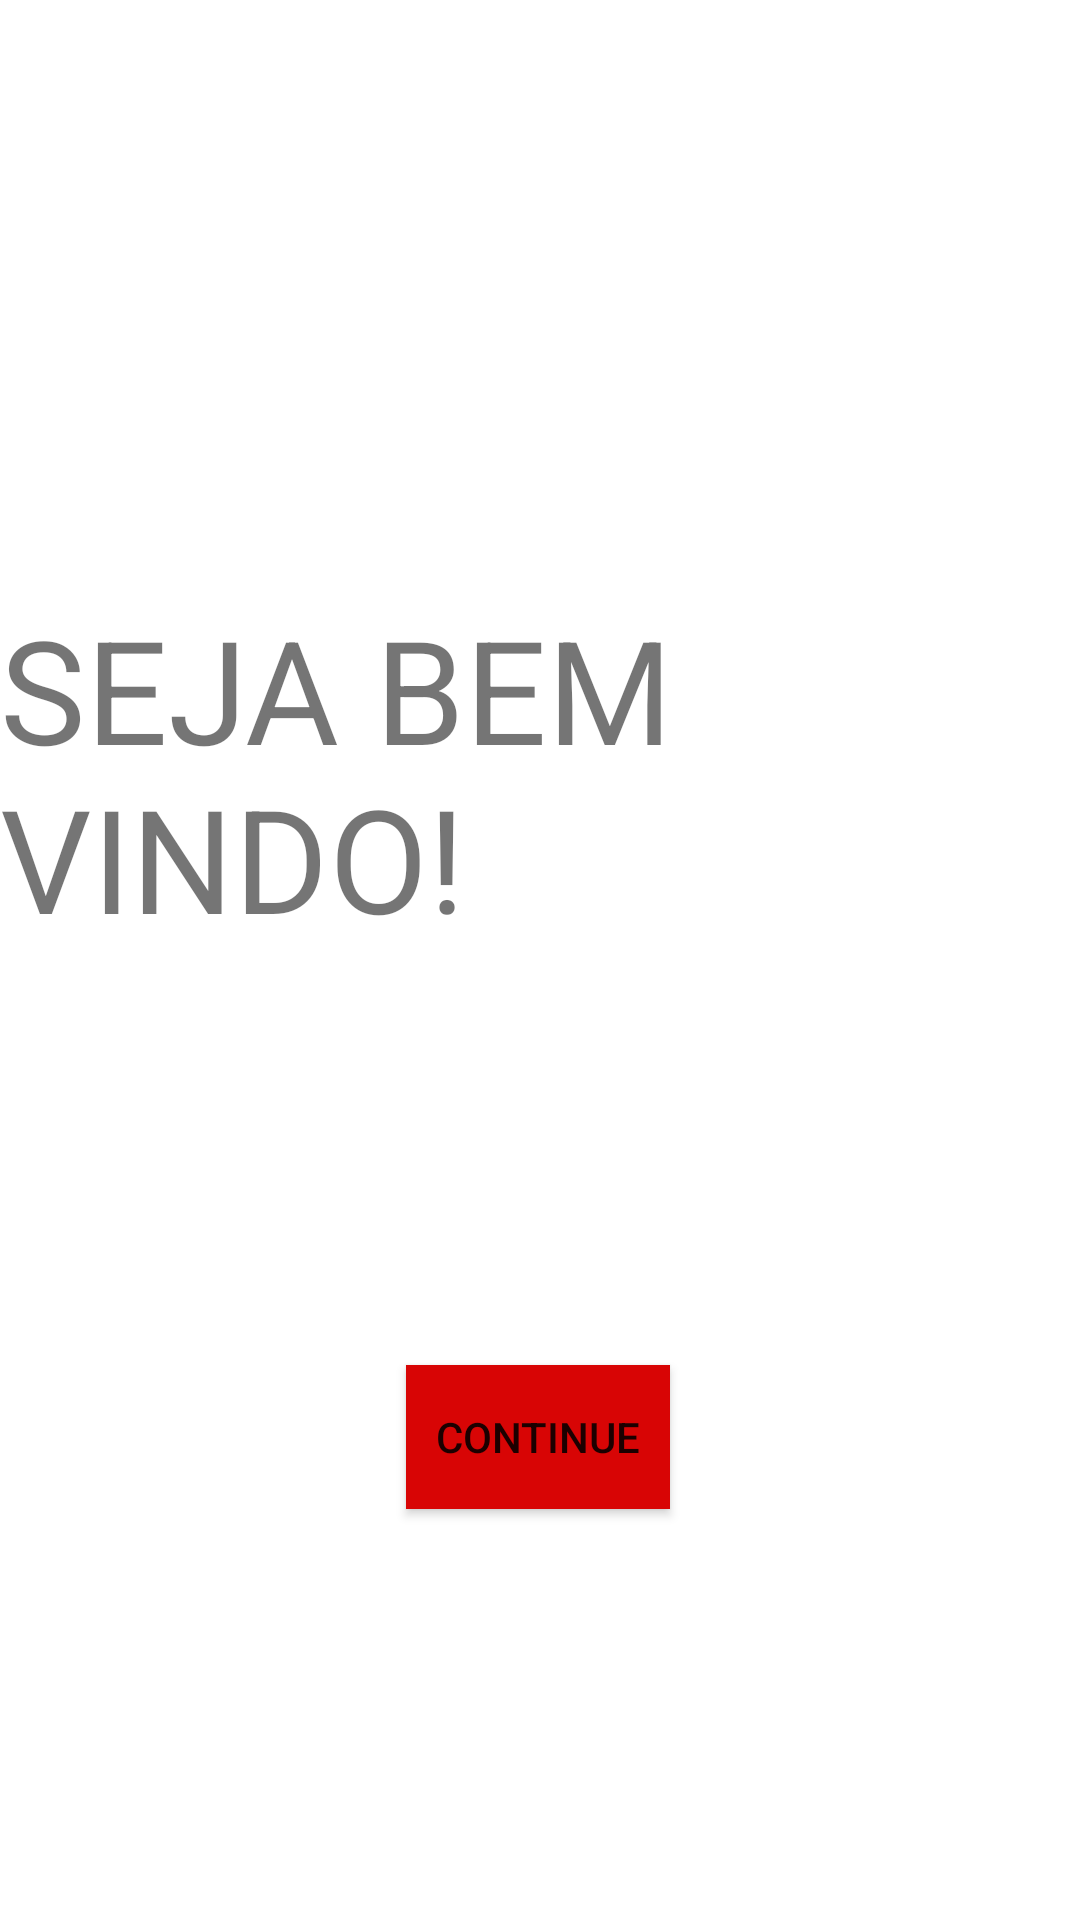

Reconstruct the res/layout file that produces this screen, plus the resources it refers to.
<!-- AndroidManifest.xml: application theme Theme.ProjetoDiogo -->
<!-- res/layout/activity_welcome.xml -->
<?xml version="1.0" encoding="utf-8"?>
<androidx.constraintlayout.widget.ConstraintLayout xmlns:android="http://schemas.android.com/apk/res/android"
    xmlns:app="http://schemas.android.com/apk/res-auto"
    xmlns:tools="http://schemas.android.com/tools"
    android:layout_width="match_parent"
    android:layout_height="match_parent"
    tools:context=".welcome">

    <TextView
        android:id="@+id/textView3"
        android:layout_width="wrap_content"
        android:layout_height="wrap_content"
        android:text="SEJA BEM VINDO!"
        android:textSize="48sp"
        app:layout_constraintBottom_toBottomOf="parent"
        app:layout_constraintEnd_toEndOf="parent"
        app:layout_constraintHorizontal_bias="0.8"
        app:layout_constraintStart_toStartOf="parent"
        app:layout_constraintTop_toTopOf="parent"
        app:layout_constraintVertical_bias="0.38" />

    <Button
        android:id="@+id/button2"
        android:layout_width="wrap_content"
        android:layout_height="wrap_content"
        android:background="#D80505"
        android:text="Continue"
        app:iconTint="#B10909"
        app:layout_constraintBottom_toBottomOf="parent"
        app:layout_constraintEnd_toEndOf="parent"
        app:layout_constraintHorizontal_bias="0.498"
        app:layout_constraintStart_toStartOf="parent"
        app:layout_constraintTop_toBottomOf="@+id/textView3" />
</androidx.constraintlayout.widget.ConstraintLayout>
<!-- resources referenced by this layout -->
<resources>
  <style name="Theme.ProjetoDiogo" parent="Theme.MaterialComponents.DayNight.DarkActionBar">
          
          <item name="colorPrimary">@color/purple_500</item>
          <item name="colorPrimaryVariant">@color/purple_700</item>
          <item name="colorOnPrimary">@color/white</item>
          
          <item name="colorSecondary">@color/teal_200</item>
          <item name="colorSecondaryVariant">@color/teal_700</item>
          <item name="colorOnSecondary">@color/black</item>
          
          <item name="android:statusBarColor">?attr/colorPrimaryVariant</item>
          
      </style>
  <!-- not gathered from this repository: default colours our renderer supplied (Android Studio template values) -->
  <color name="purple_500">#FF6200EE</color>
  <color name="purple_700">#FF3700B3</color>
  <color name="teal_200">#FF03DAC5</color>
  <color name="teal_700">#FF018786</color>
  <color name="black">#FF000000</color>
  <color name="white">#FFFFFFFF</color>
</resources>
